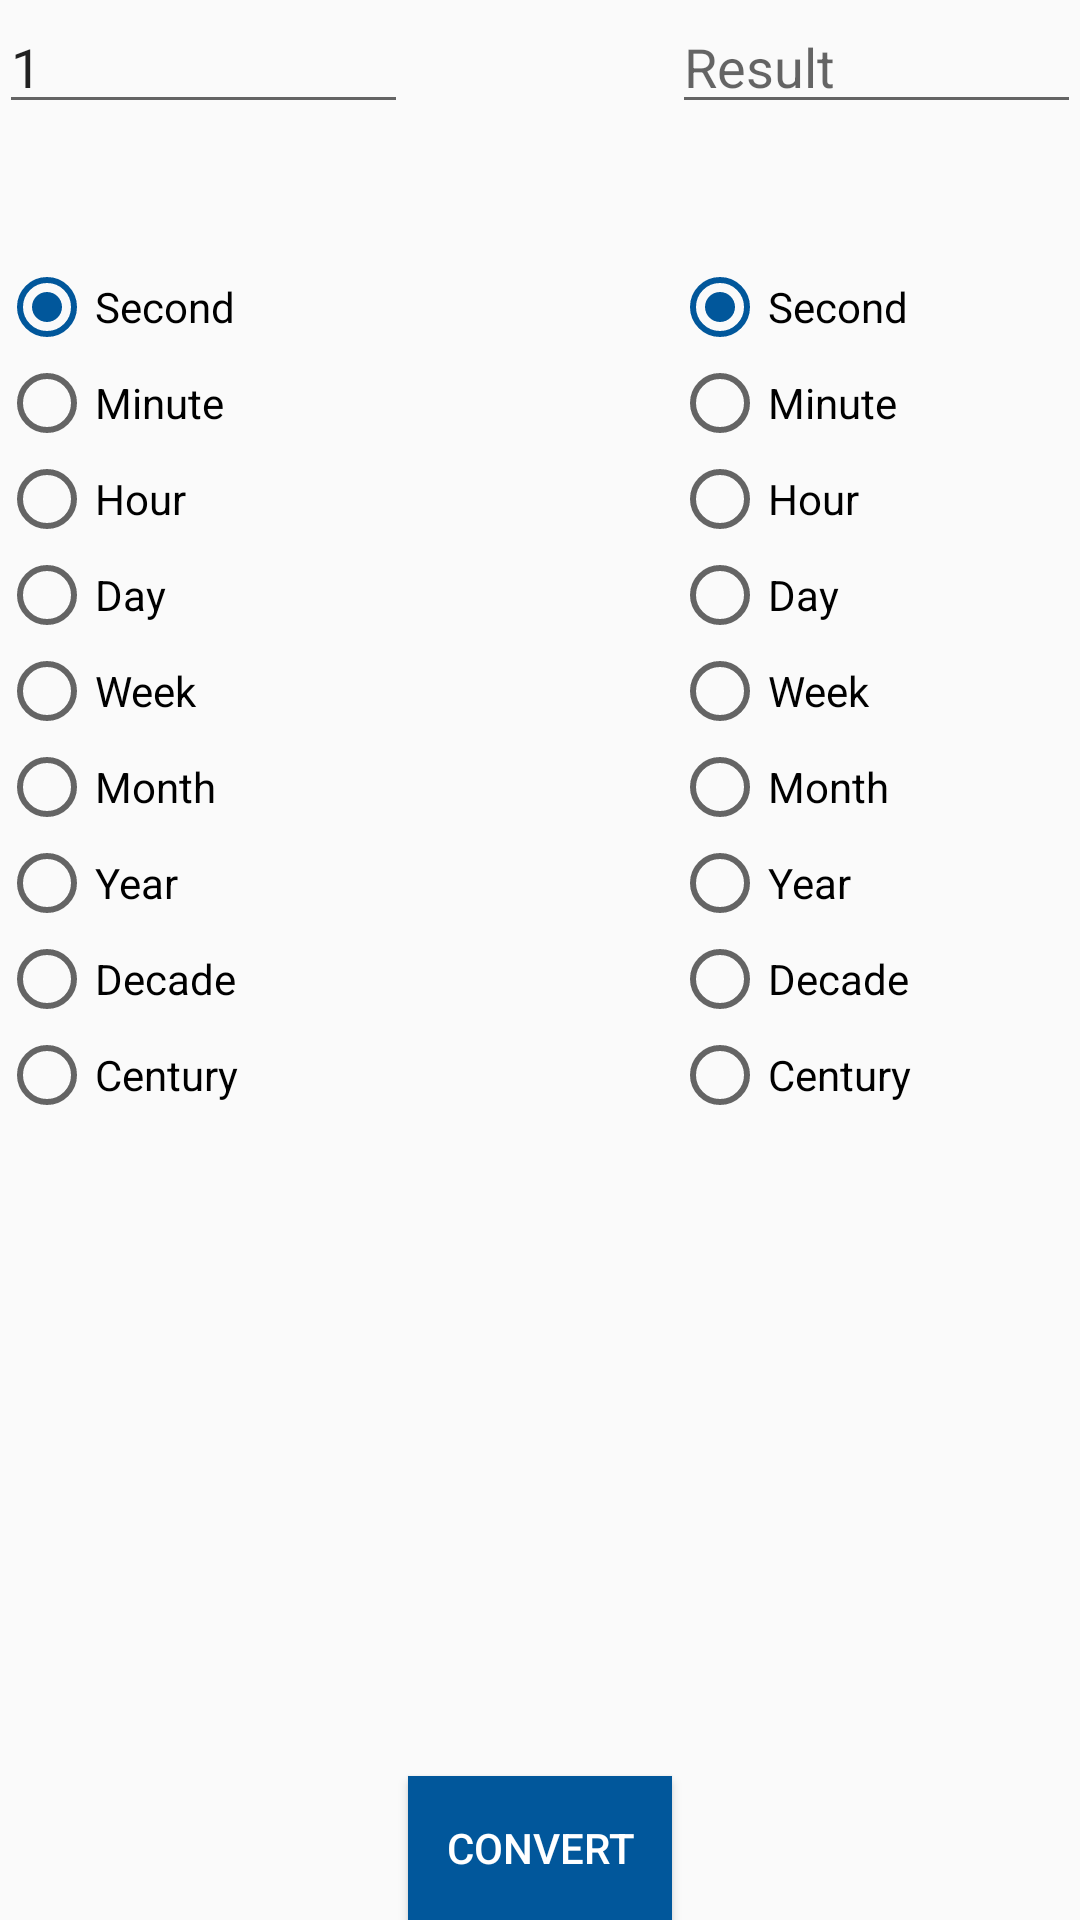

Write the Android layout XML for this screen, with the resource values it uses.
<!-- AndroidManifest.xml: application theme AppTheme -->
<!-- res/layout/activity_time.xml -->
<?xml version="1.0" encoding="utf-8"?>
<RelativeLayout xmlns:android="http://schemas.android.com/apk/res/android"
    xmlns:tools="http://schemas.android.com/tools"
    android:layout_width="match_parent"
    android:layout_height="match_parent"
    android:paddingBottom="@dimen/activity_vertical_margin"
    android:paddingLeft="@dimen/activity_horizontal_margin"
    android:paddingRight="@dimen/activity_horizontal_margin"
    android:paddingTop="@dimen/activity_vertical_margin"
    tools:context="com.example.eshwarprithvi.converter.TimeActivity">

    <EditText
        android:layout_width="wrap_content"
        android:layout_height="wrap_content"
        android:inputType="numberDecimal"
        android:ems="10"
        android:id="@+id/editText"
        android:hint="Enter Value"
        android:text="1"
        android:layout_alignParentTop="true"
        android:layout_alignParentLeft="true"
        android:layout_alignParentStart="true"
        android:layout_toLeftOf="@+id/button"
        android:layout_toStartOf="@+id/button"
        android:maxLength="15"/>


    <EditText
        android:layout_width="wrap_content"
        android:layout_height="wrap_content"
        android:inputType="numberDecimal"
        android:ems="10"
        android:id="@+id/editText2"
        android:hint="Result"
        android:layout_alignParentTop="true"
        android:layout_alignParentRight="true"
        android:layout_alignParentEnd="true"
        android:layout_toRightOf="@+id/button"
        android:layout_toEndOf="@+id/button" />

    <Button
        android:layout_width="wrap_content"
        android:layout_height="wrap_content"
        android:text="convert"
        android:id="@+id/button"
        android:layout_alignParentBottom="true"
        android:layout_centerHorizontal="true"
        android:background="@drawable/ripple_effect"
        android:textColor="#fff"/>

    <RadioGroup
        android:layout_width="250dp"
        android:layout_height="match_parent"
        android:layout_below="@+id/editText"
        android:layout_alignParentLeft="true"
        android:layout_alignParentStart="true"
        android:layout_alignRight="@+id/editText"
        android:layout_marginTop="45dp"
        android:id="@+id/group1">

        <RadioButton
            android:layout_width="wrap_content"
            android:layout_height="wrap_content"
            android:text="Second"
            android:id="@+id/radioButton1A"
            android:checked="true"/>

        <RadioButton
            android:layout_width="wrap_content"
            android:layout_height="wrap_content"
            android:text="Minute"
            android:id="@+id/radioButton2A" />
        <RadioButton
            android:layout_width="wrap_content"
            android:layout_height="wrap_content"
            android:text="Hour"
            android:id="@+id/radioButton3A" />
        <RadioButton
            android:layout_width="wrap_content"
            android:layout_height="wrap_content"
            android:text="Day"
            android:id="@+id/radioButton4A" />
        <RadioButton
            android:layout_width="wrap_content"
            android:layout_height="wrap_content"
            android:text="Week"
            android:id="@+id/radioButton5A" />
        <RadioButton
            android:layout_width="wrap_content"
            android:layout_height="wrap_content"
            android:text="Month"
            android:id="@+id/radioButton6A" />
        <RadioButton
            android:layout_width="wrap_content"
            android:layout_height="wrap_content"
            android:text="Year"
            android:id="@+id/radioButton7A" />
        <RadioButton
            android:layout_width="wrap_content"
            android:layout_height="wrap_content"
            android:text="Decade"
            android:id="@+id/radioButton8A" />
        <RadioButton
            android:layout_width="wrap_content"
            android:layout_height="wrap_content"
            android:text="Century"
            android:id="@+id/radioButton9A" />
    </RadioGroup>

    <RadioGroup
        android:layout_width="match_parent"
        android:layout_height="match_parent"
        android:layout_alignTop="@+id/group1"
        android:layout_alignLeft="@+id/editText2"
        android:id="@+id/group2">

        <RadioButton
            android:layout_width="wrap_content"
            android:layout_height="wrap_content"
            android:text="Second"
            android:id="@+id/radioButton1B"
            android:checked="true"/>

        <RadioButton
            android:layout_width="wrap_content"
            android:layout_height="wrap_content"
            android:text="Minute"
            android:id="@+id/radioButton2B" />
        <RadioButton
            android:layout_width="wrap_content"
            android:layout_height="wrap_content"
            android:text="Hour"
            android:id="@+id/radioButton3B" />
        <RadioButton
            android:layout_width="wrap_content"
            android:layout_height="wrap_content"
            android:text="Day"
            android:id="@+id/radioButton4B" />
        <RadioButton
            android:layout_width="wrap_content"
            android:layout_height="wrap_content"
            android:text="Week"
            android:id="@+id/radioButton5B" />
        <RadioButton
            android:layout_width="wrap_content"
            android:layout_height="wrap_content"
            android:text="Month"
            android:id="@+id/radioButton6B" />
        <RadioButton
            android:layout_width="wrap_content"
            android:layout_height="wrap_content"
            android:text="Year"
            android:id="@+id/radioButton7B" />
        <RadioButton
            android:layout_width="wrap_content"
            android:layout_height="wrap_content"
            android:text="Decade"
            android:id="@+id/radioButton8B" />
        <RadioButton
            android:layout_width="wrap_content"
            android:layout_height="wrap_content"
            android:text="Century"
            android:id="@+id/radioButton9B" />
    </RadioGroup>



</RelativeLayout>
<!-- resources referenced by this layout -->
<resources>
  <!-- drawable ripple_effect (drawable) -->
  <?xml version="1.0" encoding="utf-8"?>
  <ripple xmlns:android="http://schemas.android.com/apk/res/android"
      xmlns:tools="http://schemas.android.com/tools"
      android:color="#ff9800"
      tools:targetApi="lollipop">
      
          
              
          
      
      <item android:drawable="@color/colorAccent" />
  </ripple>
  <style name="AppTheme" parent="Theme.AppCompat.Light.DarkActionBar">
          
          <item name="colorPrimary">@color/colorPrimary</item>
          <item name="colorPrimaryDark">@color/colorPrimaryDark</item>
          <item name="colorAccent">@color/colorAccent</item>
      </style>
  <color name="colorAccent">#01579b</color>
  <color name="colorPrimary">#ff9800</color>
  <color name="colorPrimaryDark">#ef6c00</color>
</resources>
